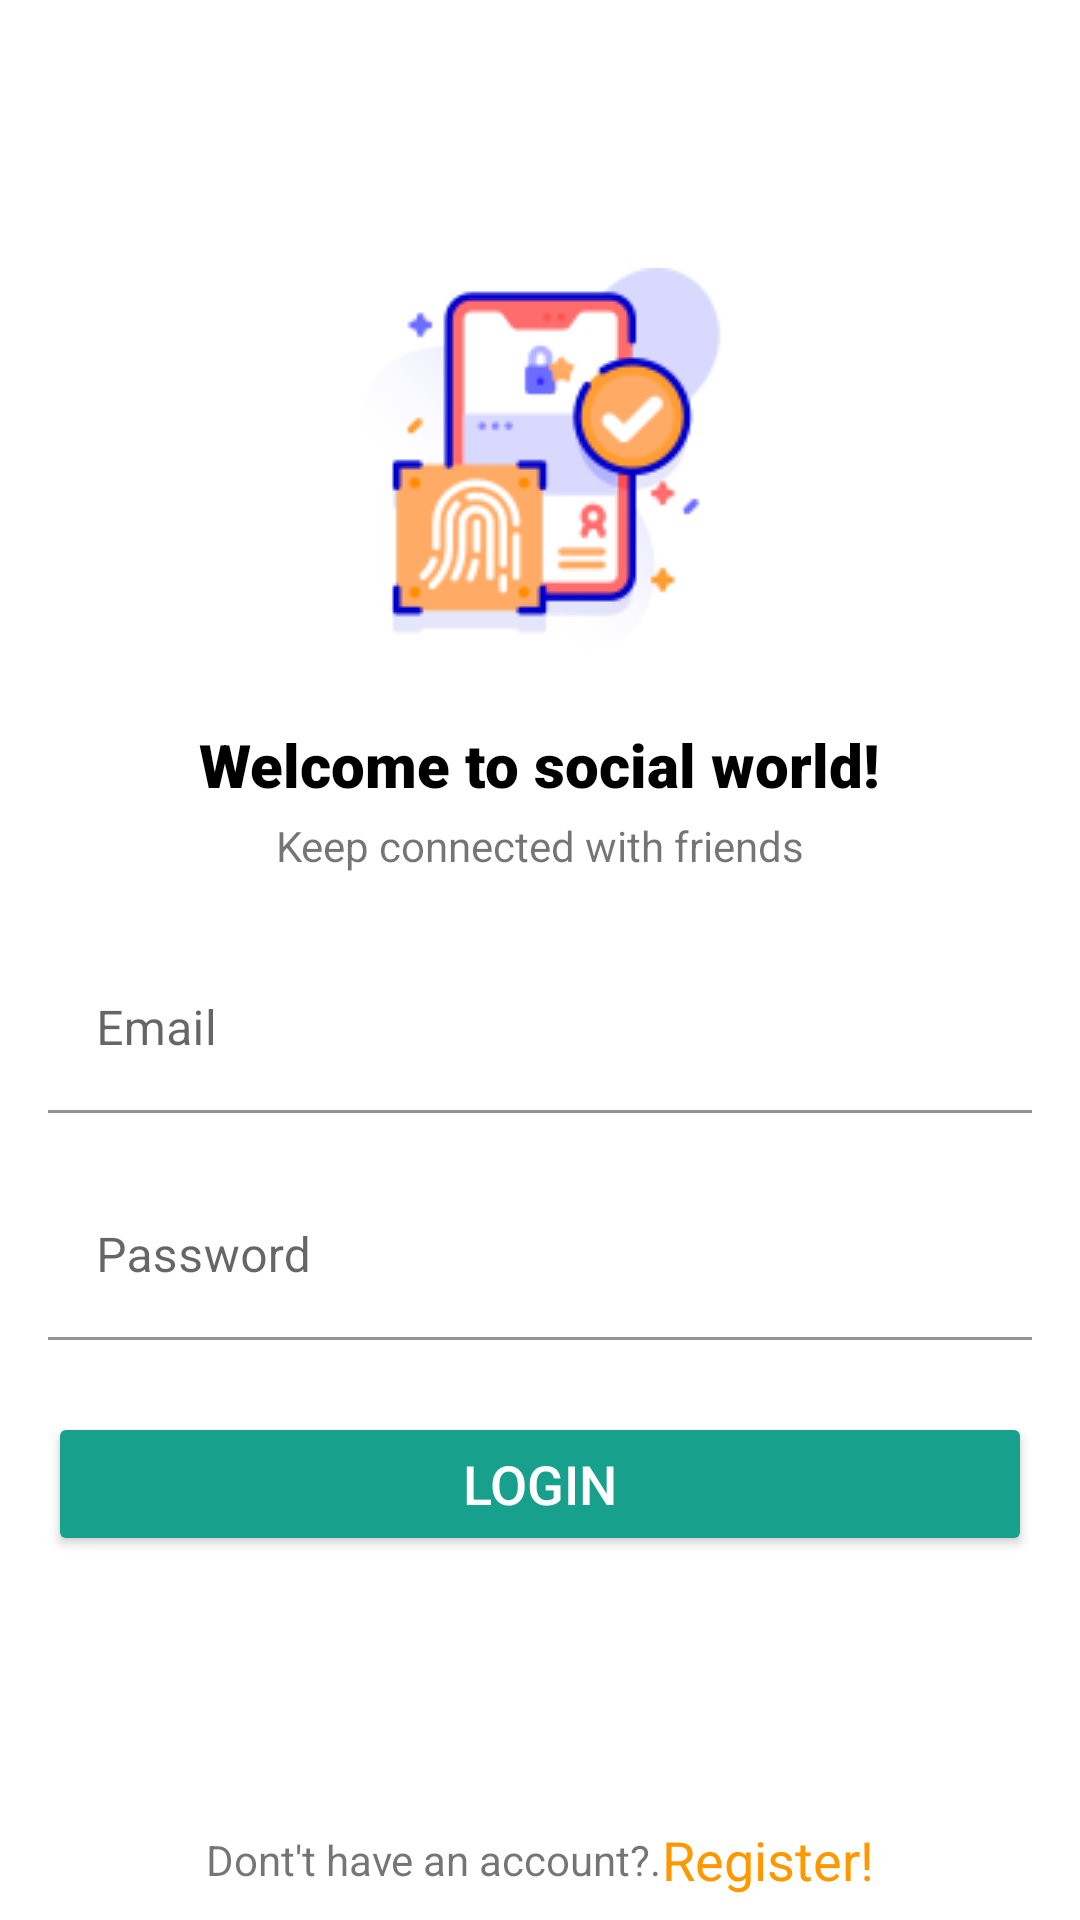

Layout XML and referenced resources for this Android screen:
<!-- AndroidManifest.xml: application theme Theme.SocialMedia -->
<!-- res/layout/activity_login.xml -->
<?xml version="1.0" encoding="utf-8"?>
<androidx.constraintlayout.widget.ConstraintLayout xmlns:android="http://schemas.android.com/apk/res/android"
    xmlns:app="http://schemas.android.com/apk/res-auto"
    xmlns:tools="http://schemas.android.com/tools"
    android:layout_width="match_parent"
    android:layout_height="match_parent"
    tools:context=".LoginActivity">


    <ImageView
        android:id="@+id/imageView8"
        android:layout_width="wrap_content"
        android:layout_height="wrap_content"
        app:layout_constraintBottom_toTopOf="@+id/textView20"
        app:layout_constraintEnd_toEndOf="parent"
        app:layout_constraintHorizontal_bias="0.5"
        app:layout_constraintStart_toStartOf="parent"
        app:layout_constraintTop_toTopOf="parent"
        app:layout_constraintVertical_chainStyle="packed"
        app:srcCompat="@drawable/fingerprint" />

    <TextView
        android:id="@+id/textView20"
        android:layout_width="wrap_content"
        android:layout_height="wrap_content"
        android:layout_marginTop="24dp"
        android:fontFamily="sans-serif-black"
        android:text="Welcome to social world!"
        android:textColor="@color/black"
        android:textSize="20sp"
        app:layout_constraintBottom_toTopOf="@+id/textView21"
        app:layout_constraintEnd_toEndOf="@+id/imageView8"
        app:layout_constraintHorizontal_bias="0.5"
        app:layout_constraintStart_toStartOf="@+id/imageView8"
        app:layout_constraintTop_toBottomOf="@+id/imageView8" />

    <TextView
        android:id="@+id/textView21"
        android:layout_width="wrap_content"
        android:layout_height="wrap_content"
        android:layout_marginTop="4dp"
        android:text="Keep connected with friends"
        app:layout_constraintBottom_toTopOf="@+id/edtEmail"
        app:layout_constraintEnd_toEndOf="@+id/textView20"
        app:layout_constraintHorizontal_bias="0.5"
        app:layout_constraintStart_toStartOf="@+id/textView20"
        app:layout_constraintTop_toBottomOf="@+id/textView20" />

    <com.google.android.material.textfield.TextInputLayout
        android:id="@+id/edtEmail"
        android:layout_width="match_parent"
        android:layout_height="wrap_content"
        android:layout_marginStart="16dp"
        android:layout_marginTop="24dp"
        android:layout_marginEnd="16dp"
        android:background="@drawable/input_text_pg"
        app:layout_constraintBottom_toTopOf="@+id/edtPassword"
        app:layout_constraintEnd_toEndOf="parent"
        app:layout_constraintHorizontal_bias="0.5"
        app:layout_constraintStart_toStartOf="parent"
        app:layout_constraintTop_toBottomOf="@+id/textView21">

        <com.google.android.material.textfield.TextInputEditText
            android:id="@+id/lEmail"
            android:layout_width="match_parent"
            android:layout_height="wrap_content"
            android:background="@android:color/transparent"
            android:hint="Email" />
    </com.google.android.material.textfield.TextInputLayout>

    <com.google.android.material.textfield.TextInputLayout
        android:id="@+id/edtPassword"
        android:layout_width="match_parent"
        android:layout_height="wrap_content"
        android:layout_marginStart="16dp"
        android:layout_marginTop="20dp"
        android:layout_marginEnd="16dp"
        android:background="@drawable/input_text_pg"
        app:layout_constraintBottom_toTopOf="@+id/btnLogin"
        app:layout_constraintEnd_toEndOf="parent"
        app:layout_constraintHorizontal_bias="0.5"
        app:layout_constraintStart_toStartOf="parent"
        app:layout_constraintTop_toBottomOf="@+id/edtEmail">

        <com.google.android.material.textfield.TextInputEditText
            android:id="@+id/lPassword"
            android:layout_width="match_parent"
            android:layout_height="wrap_content"
            android:background="@android:color/transparent"
            android:hint="Password" />
    </com.google.android.material.textfield.TextInputLayout>

    <Button
        android:id="@+id/btnLogin"
        android:layout_width="0dp"
        android:layout_height="wrap_content"
        android:layout_marginTop="24dp"
        android:backgroundTint="@color/green"
        android:text="login"
        android:textColor="@color/white"
        android:textSize="18dp"
        app:layout_constraintBottom_toTopOf="@+id/goToRegister"
        app:layout_constraintEnd_toEndOf="@+id/edtPassword"
        app:layout_constraintHorizontal_bias="0.5"
        app:layout_constraintStart_toStartOf="@+id/edtPassword"
        app:layout_constraintTop_toBottomOf="@+id/edtPassword" />

    <TextView
        android:id="@+id/textView18"
        android:layout_width="wrap_content"
        android:layout_height="wrap_content"
        android:text="Dont't have an account?."
        app:layout_constraintBottom_toBottomOf="@+id/goToRegister"
        app:layout_constraintEnd_toStartOf="@+id/goToRegister"
        app:layout_constraintHorizontal_bias="0.5"
        app:layout_constraintHorizontal_chainStyle="packed"
        app:layout_constraintStart_toStartOf="parent"
        app:layout_constraintTop_toTopOf="@+id/goToRegister" />

    <TextView
        android:id="@+id/goToRegister"
        android:layout_width="wrap_content"
        android:layout_height="wrap_content"
        android:layout_marginBottom="8dp"
        android:text="Register!"
        android:textColor="@color/orange"
        android:textSize="18dp"
        app:layout_constraintBottom_toBottomOf="parent"
        app:layout_constraintEnd_toEndOf="parent"
        app:layout_constraintHorizontal_bias="0.5"
        app:layout_constraintStart_toEndOf="@+id/textView18" />

</androidx.constraintlayout.widget.ConstraintLayout>
<!-- resources referenced by this layout -->
<resources>
  <color name="black">#FF000000</color>
  <color name="green">#17a08b</color>
  <color name="orange">#FF9800</color>
  <color name="white">#FFFFFFFF</color>
  <!-- drawable fingerprint: png bitmap (drawable, 10167 bytes) -->
  <style name="Theme.SocialMedia" parent="Theme.MaterialComponents.DayNight.NoActionBar">
          
          <item name="colorPrimary">@color/green</item>
          <item name="colorPrimaryVariant">@color/colorPrimary</item>
          <item name="colorOnPrimary">@color/white</item>
          
          <item name="colorSecondary">@color/teal_200</item>
          <item name="colorSecondaryVariant">@color/teal_700</item>
          <item name="colorOnSecondary">@color/black</item>
          
          <item name="android:statusBarColor">?attr/colorPrimaryVariant</item>
          
      </style>
  <color name="colorPrimary">#0b6156</color>
  <color name="teal_200">#FF03DAC5</color>
  <color name="teal_700">#FF018786</color>
</resources>
